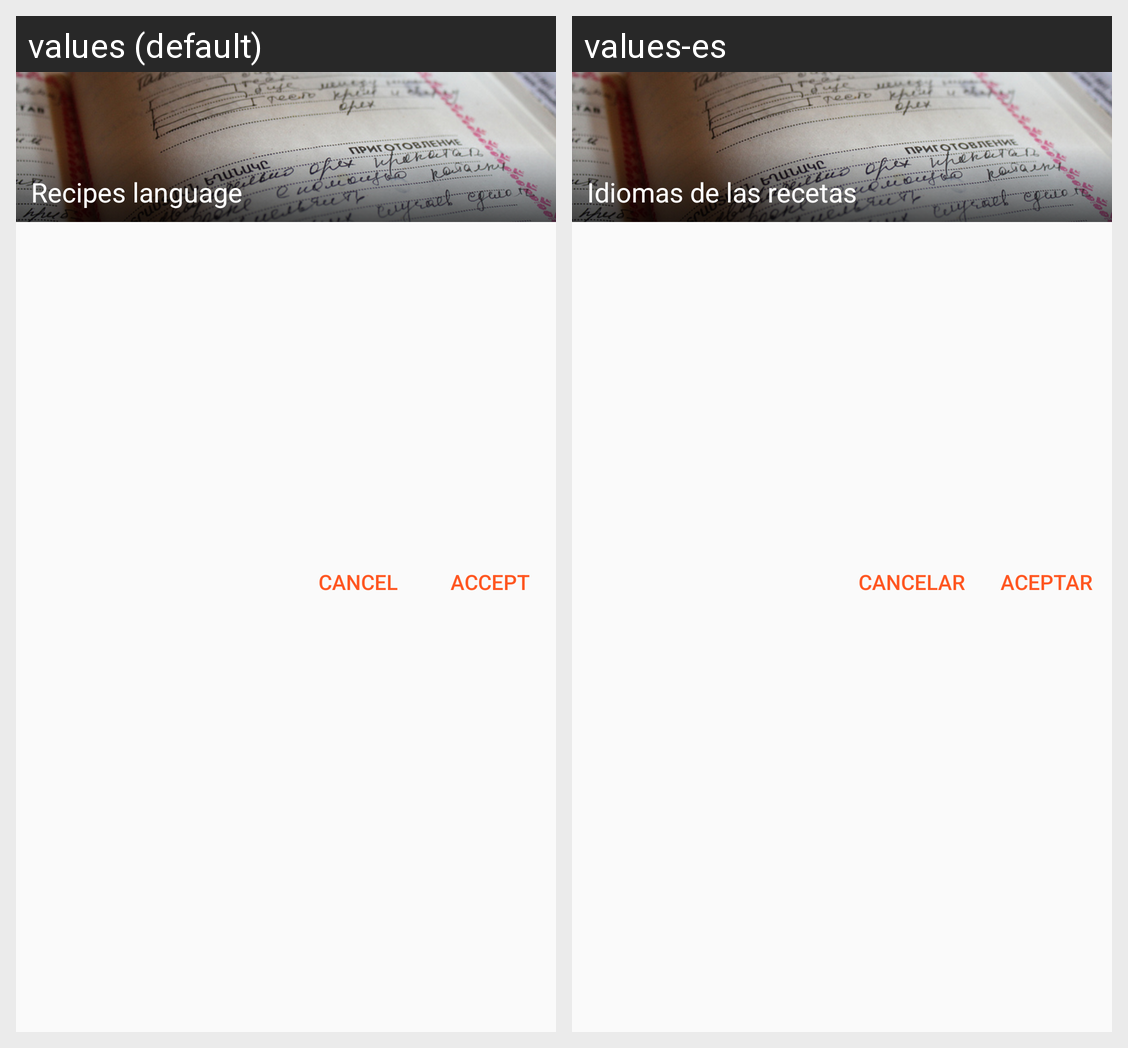

The Android screen above is rendered under two locales of the same app. Produce the string resources it draws, with the default and per-locale values.
Android screen res/layout/dialog_languages.xml rendered under 2 locales, left to right: values (default), values-es. Device: Nexus 5 (rendered at 1080×1920; each locale shown at half size, 540×960, under a caption strip naming it); theme AppTheme.
Strings drawn on this screen, with the default value and each locale's value (text and hints the layout hard-codes, and strings that could not be matched under every locale, appear in the picture but are not listed):

settings_language_title
  values: Recipes language
  values-es: Idiomas de las recetas

cancel
  values: Cancel
  values-es: Cancelar

accept
  values: Accept
  values-es: Aceptar
